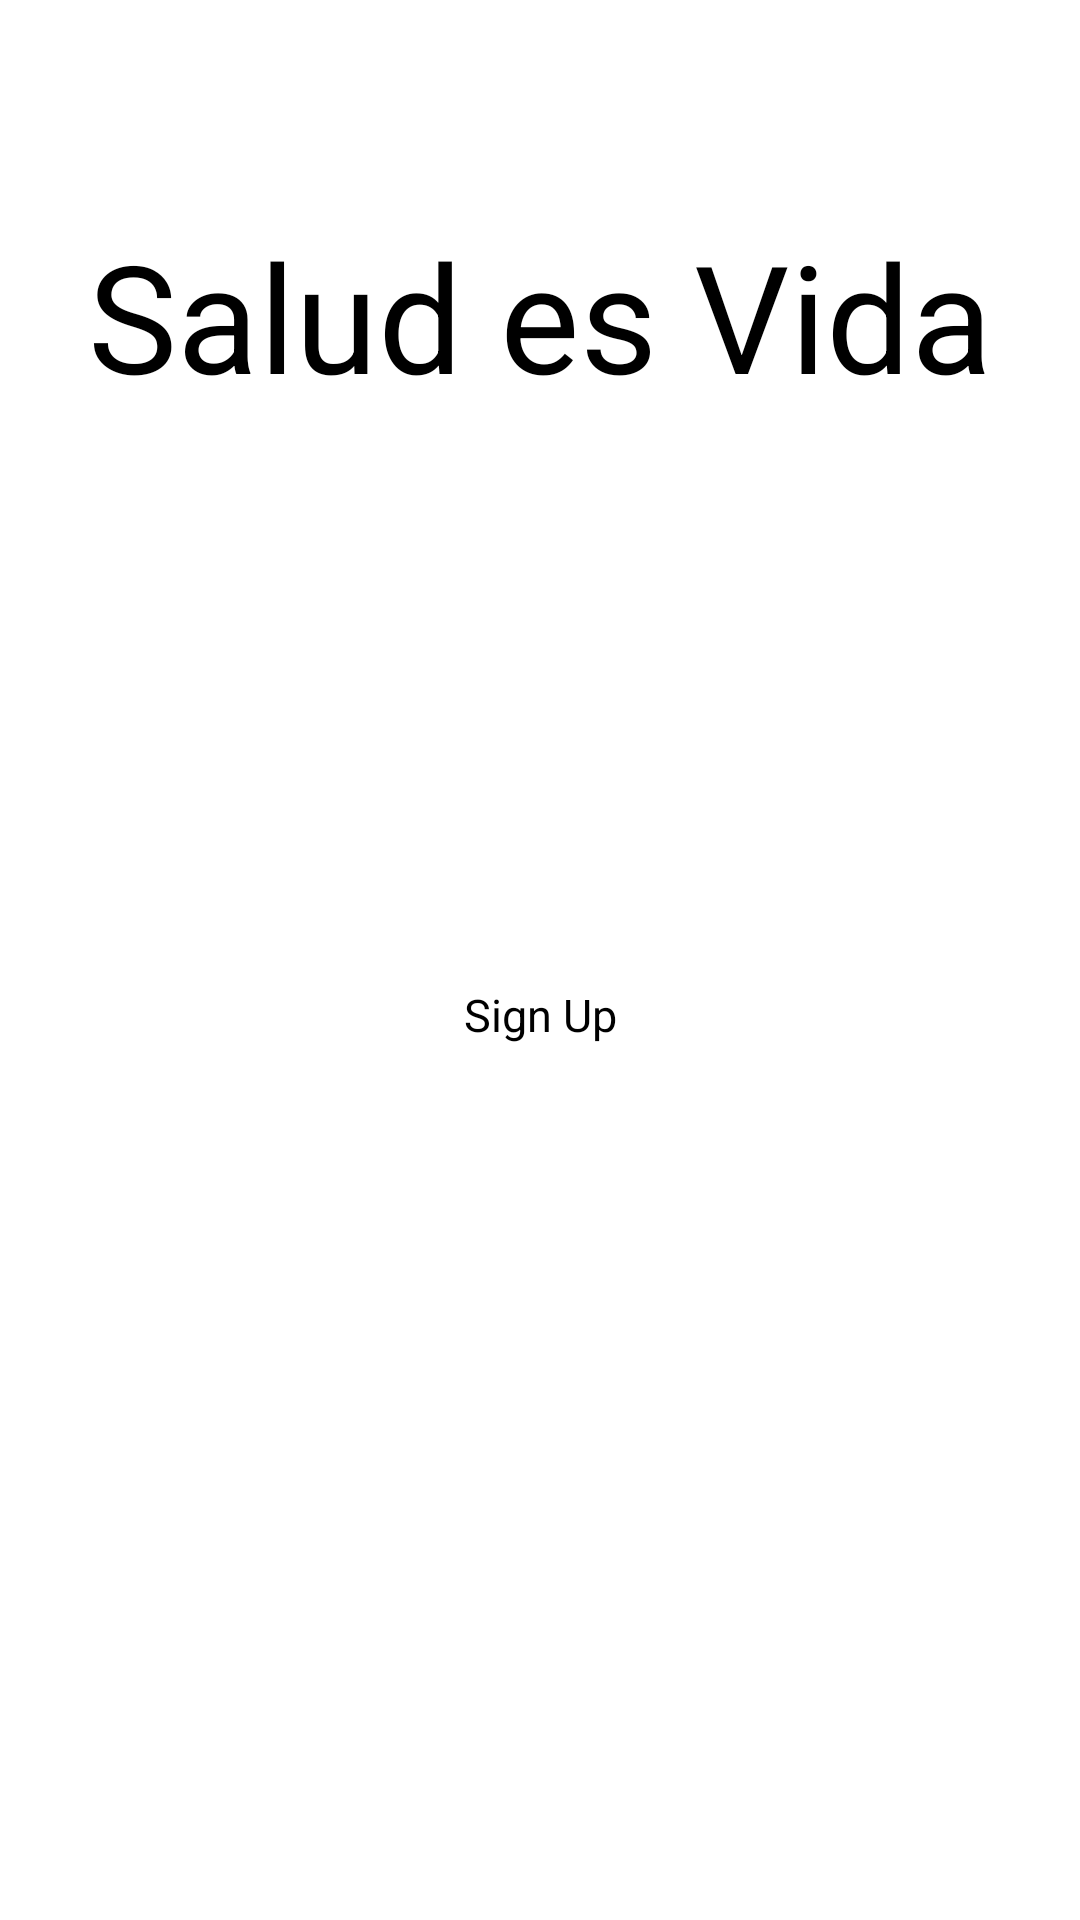

Reconstruct the res/layout file that produces this screen, plus the resources it refers to.
<!-- AndroidManifest.xml: application theme Theme.SaludEsVida -->
<!-- res/layout/activity_main.xml -->
<?xml version="1.0" encoding="utf-8"?>
<androidx.constraintlayout.widget.ConstraintLayout xmlns:android="http://schemas.android.com/apk/res/android"
    xmlns:app="http://schemas.android.com/apk/res-auto"
    xmlns:tools="http://schemas.android.com/tools"
    android:layout_width="match_parent"
    android:layout_height="match_parent"
    android:background="@color/white"
    tools:context=".MainActivity">

    <TextView
        android:id="@+id/textView"
        android:layout_width="wrap_content"
        android:layout_height="wrap_content"
        android:text="@string/app_name"
        android:textColor="@color/black"
        android:textSize="50dp"
        app:layout_constraintBottom_toBottomOf="parent"
        app:layout_constraintEnd_toEndOf="parent"
        app:layout_constraintStart_toStartOf="parent"
        app:layout_constraintTop_toTopOf="parent"
        app:layout_constraintVertical_bias="0.125" />

    <Button
        android:id="@+id/btn_guardat"
        style="@style/Widget.Material3.Button"
        android:layout_width="234dp"
        android:layout_height="58dp"
        android:layout_weight="1"
        android:text="Login"
        android:textAlignment="center"
        android:textAppearance="@style/TextAppearance.AppCompat.Small"
        android:textSize="15dp"
        android:backgroundTint="#006A6A"
        android:textColor="@color/white"
        app:layout_constraintBottom_toBottomOf="parent"
        app:layout_constraintEnd_toEndOf="parent"
        app:layout_constraintHorizontal_bias="0.498"
        app:layout_constraintStart_toStartOf="parent"
        app:layout_constraintTop_toBottomOf="@+id/textView"
        app:layout_constraintVertical_bias="0.178" />

    <Button
        android:id="@+id/btn_cancelar"
        style="@style/Widget.Material3.Button"
        android:layout_width="230dp"
        android:layout_height="55dp"
        android:layout_weight="1"
        android:text="Sign Up"
        android:textAlignment="center"
        android:textAppearance="@style/TextAppearance.AppCompat.Small"
        android:textSize="15dp"
        android:backgroundTint="@color/white"
        android:textColor="@color/black"
        app:layout_constraintBottom_toBottomOf="parent"
        app:layout_constraintEnd_toEndOf="parent"
        app:layout_constraintStart_toStartOf="parent"
        app:layout_constraintTop_toBottomOf="@+id/btn_guardat"
        app:layout_constraintVertical_bias="0.114" />

</androidx.constraintlayout.widget.ConstraintLayout>
<!-- resources referenced by this layout -->
<resources>
  <color name="black">#FF000000</color>
  <color name="white">#FFFFFFFF</color>
  <string name="app_name">Salud es Vida</string>
  <style name="Theme.SaludEsVida" parent="Theme.MaterialComponents.DayNight.DarkActionBar">
          
          <item name="colorPrimary">@color/purple_500</item>
          <item name="colorPrimaryVariant">@color/purple_700</item>
          <item name="colorOnPrimary">@color/white</item>
          
          <item name="colorSecondary">@color/teal_200</item>
          <item name="colorSecondaryVariant">@color/teal_700</item>
          <item name="colorOnSecondary">@color/black</item>
          
          <item name="android:statusBarColor">?attr/colorPrimaryVariant</item>
          
      </style>
  <color name="purple_500">#FF6200EE</color>
  <color name="purple_700">#767677</color>
  <color name="teal_200">#FCFBFB</color>
  <color name="teal_700">#FF018786</color>
</resources>
